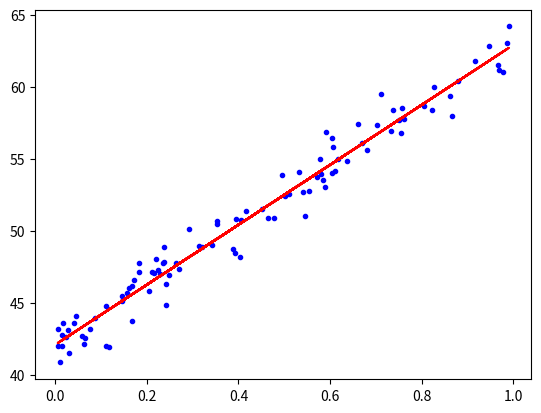

Python code for this plot:
#!/usr/bin/env python3.5

import numpy as np
import matplotlib.pyplot as plt

nbExemple = 100
targets = np.matrix([[42], [21]]) # Column vector of targeted weights

def generateLinearTrainSet():
    x = np.random.rand(nbExemple, 1) # Generate random entries
    x = np.c_[np.ones((nbExemple, 1)), x] # Add 1 entry for each exemple (bias)
    y = x @ targets + np.random.randn(nbExemple, 1) # Compute exemples
    return x, y

def predict(theta, entries):
    entries_b = np.c_[np.ones((1, 1)), entries]
    return entries_b @ theta

def main():
    x, y = generateLinearTrainSet()
    theta = np.linalg.inv(x.T @ x) @ x.T @ y # Normal equation

    print("Expected:")
    print(targets)
    print("Got:")
    print(theta)

    print("----------------")

    entries = np.matrix([-84])
    print("Prediction with:")
    print(entries)
    print("Expected:")
    print(predict(targets, entries))
    print("Got:")
    print(predict(theta, entries))

    pred = x @ theta # Compute predictions on exemples
    xWithoutBias = np.delete(x, 0, 1) # Remove bias column to plot
    plt.plot(xWithoutBias, y, "b.")
    plt.plot(xWithoutBias, pred, "r-")
    plt.show()

if __name__ == "__main__":
    main()
